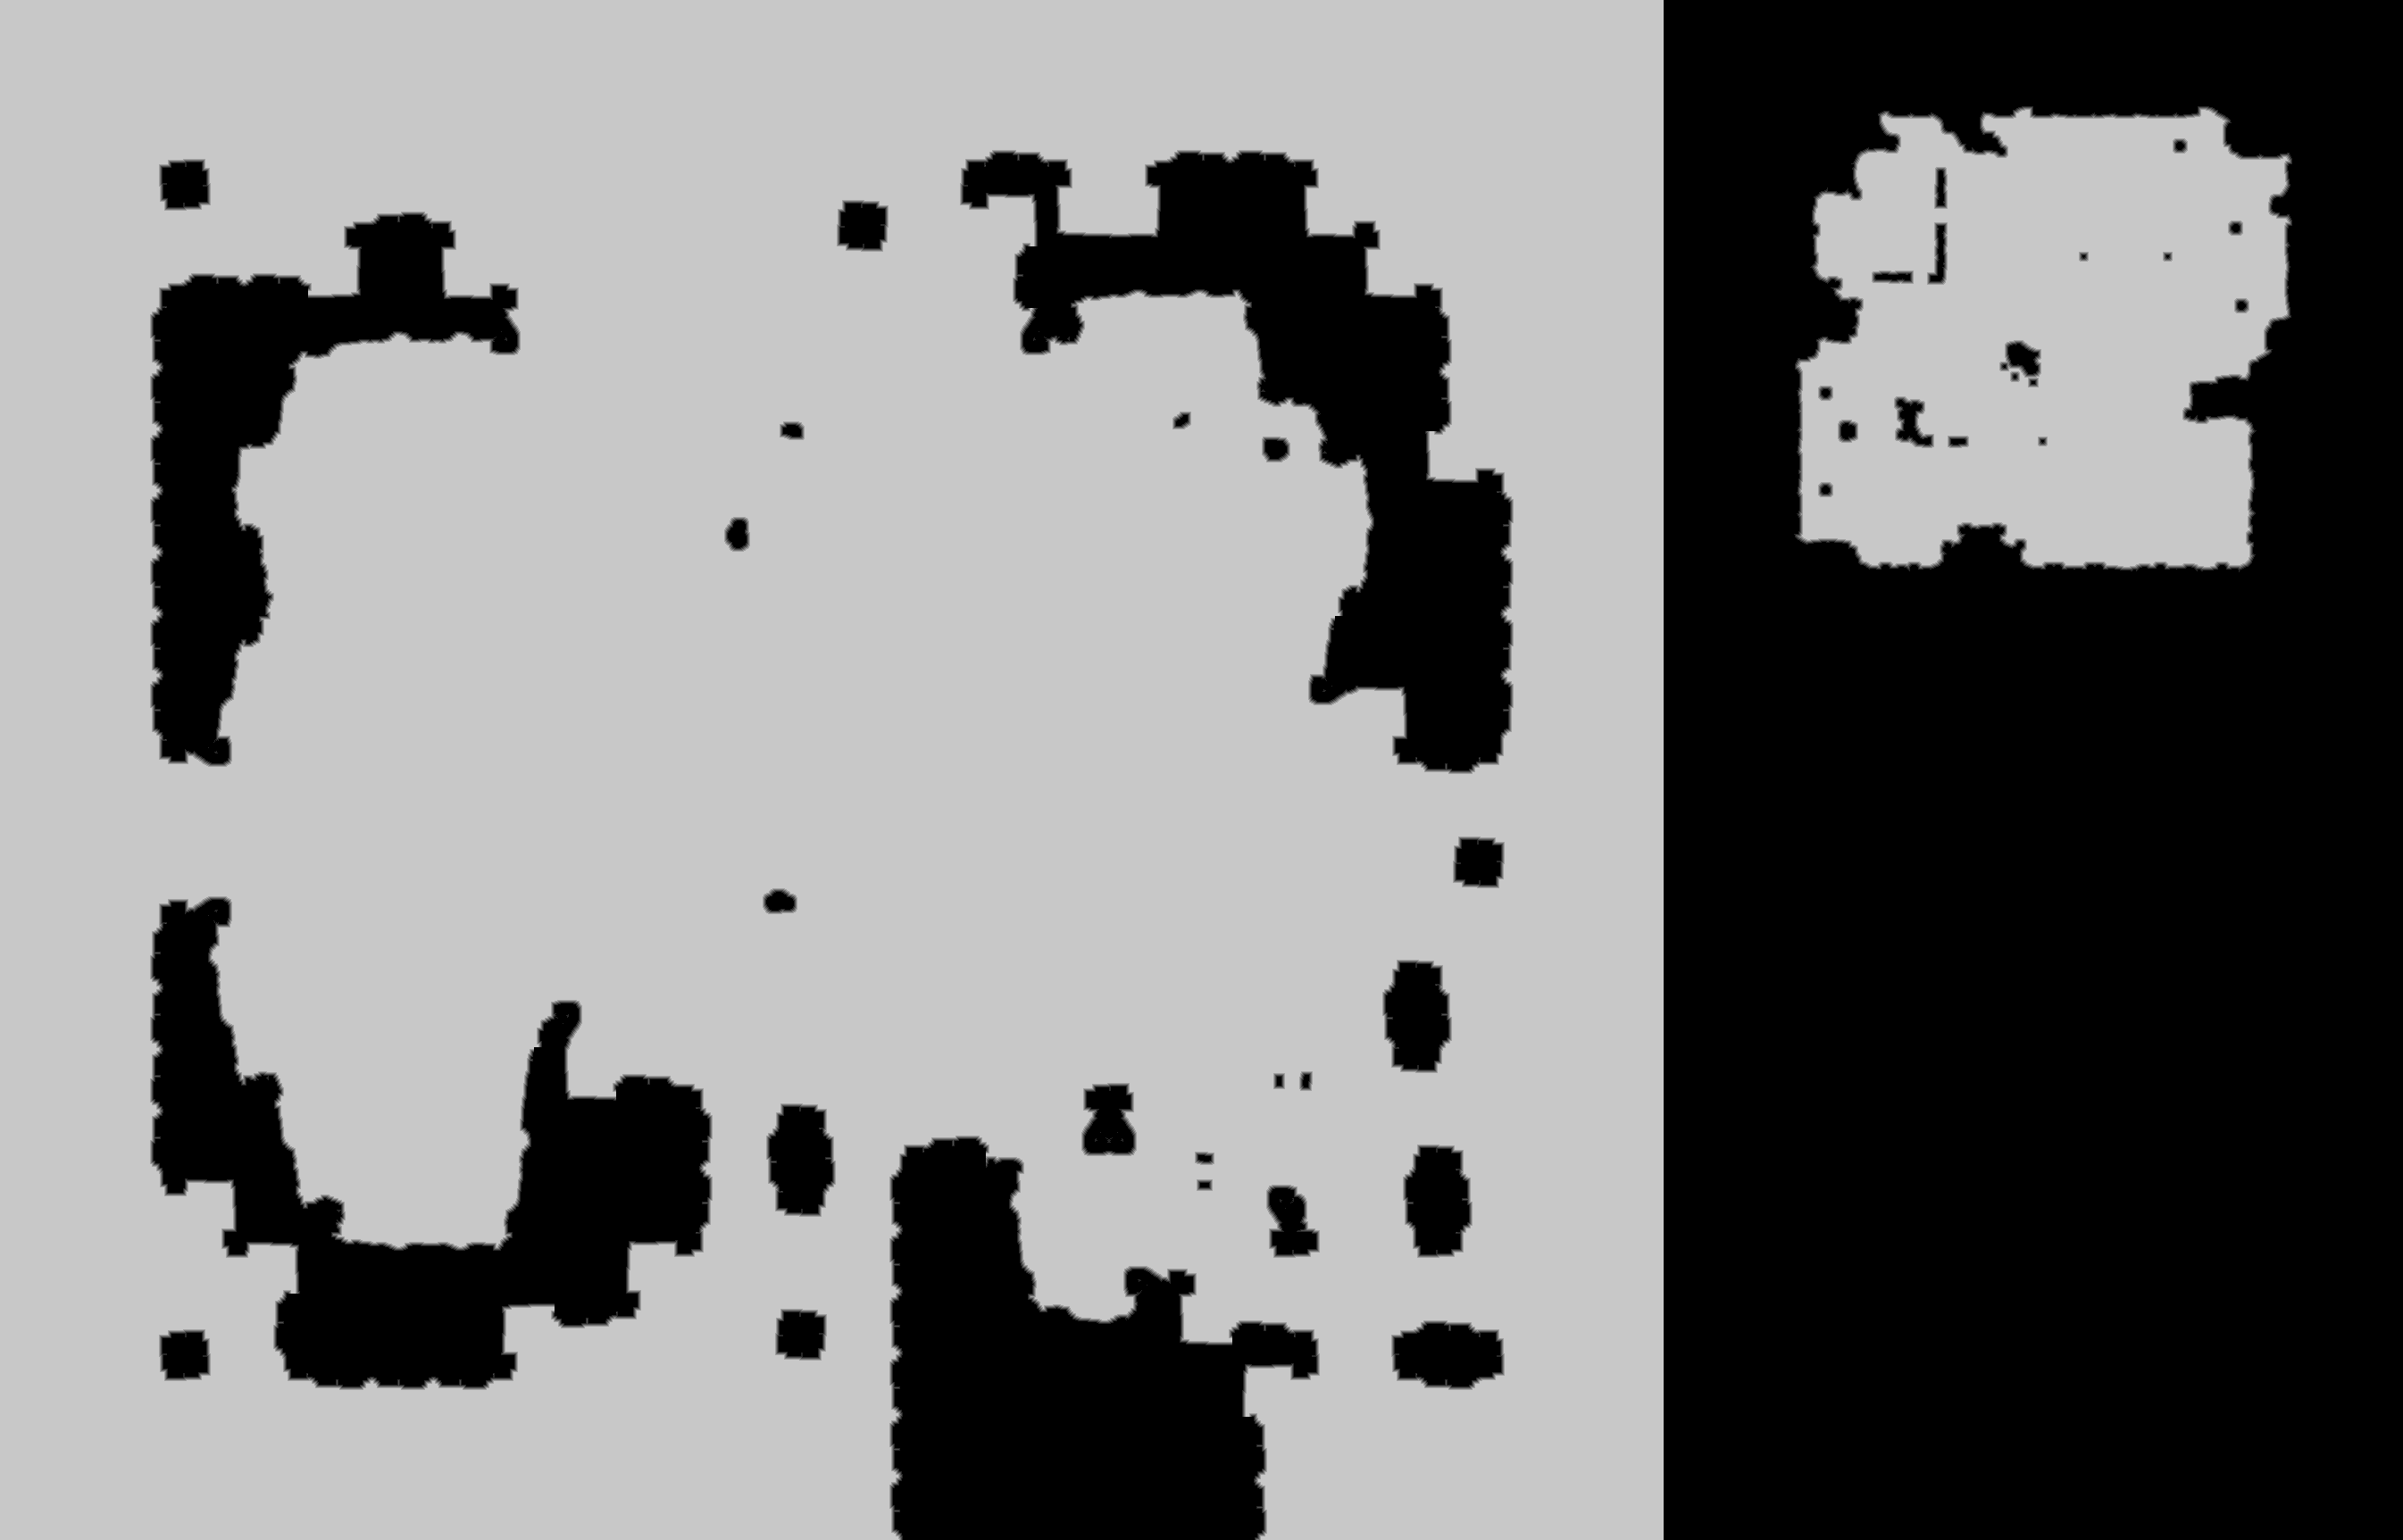

The data file committed next to this chart (first rows):
source	tdt_hull ranged
truth	truth_23cf5fbb3f0.tsv
width	2691
height	1725
nibble	0	1700563
nibble	1	21684
nibble	2	20822
nibble	3	20673
nibble	4	20787
nibble	5	2857446
